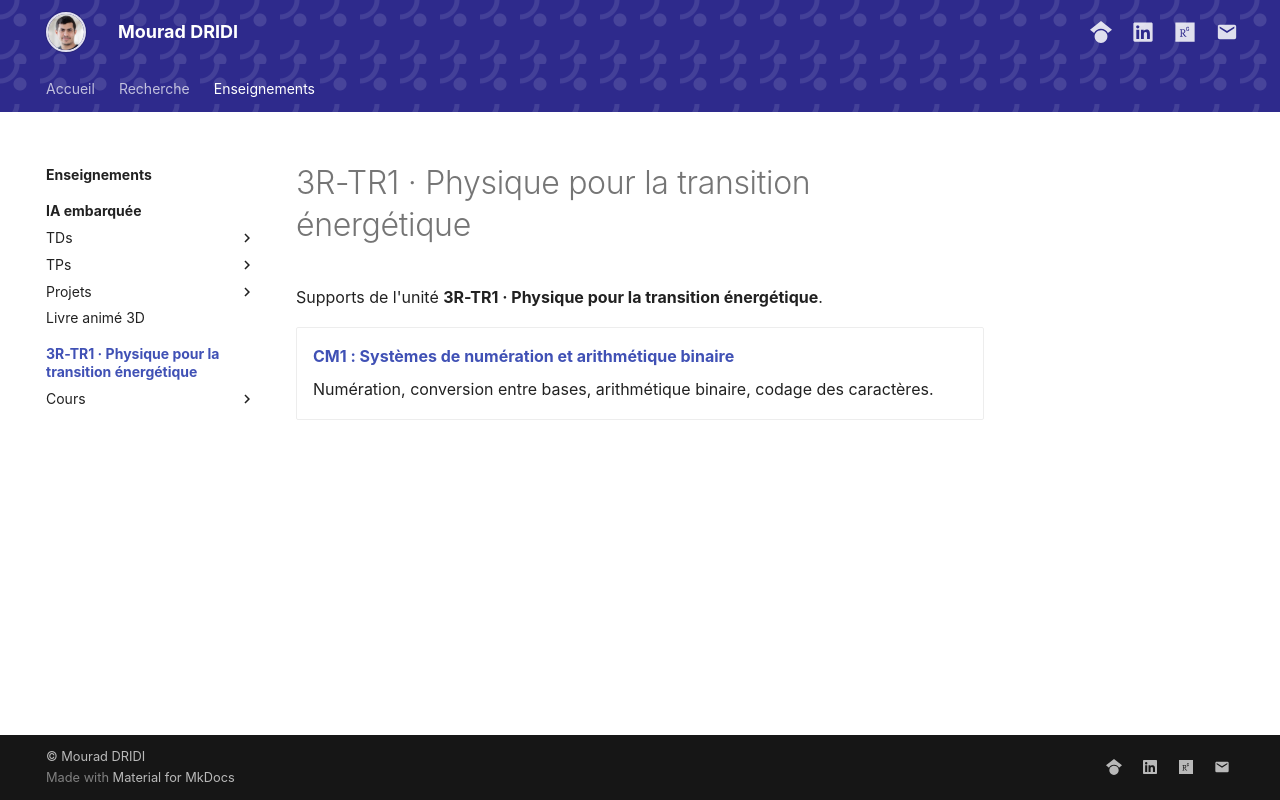

repository: DRIDIMourad/DRIDIMourad.github.io · page: units/3r-tr1/index.html · generator: mkdocs

# 3R-TR1 · Physique pour la transition énergétique

Supports de l'unité **3R-TR1 · Physique pour la transition énergétique**.

<div class="grid cards" markdown>

-   **[CM1 : Systèmes de numération et arithmétique binaire](cours/cm1/index.md)**

    Numération, conversion entre bases, arithmétique binaire, codage des caractères.

</div>
